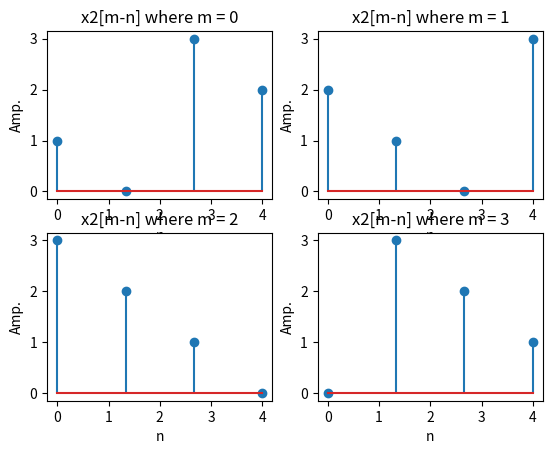
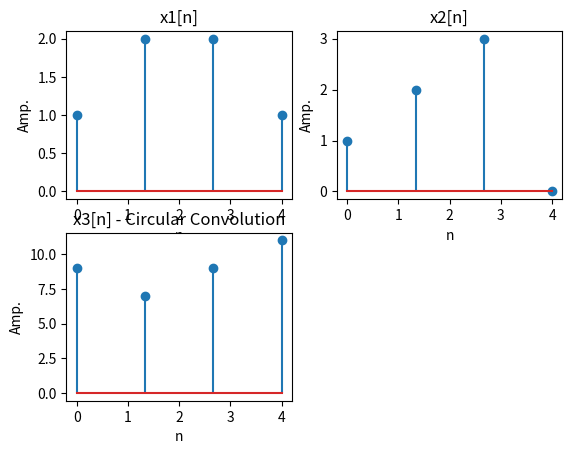
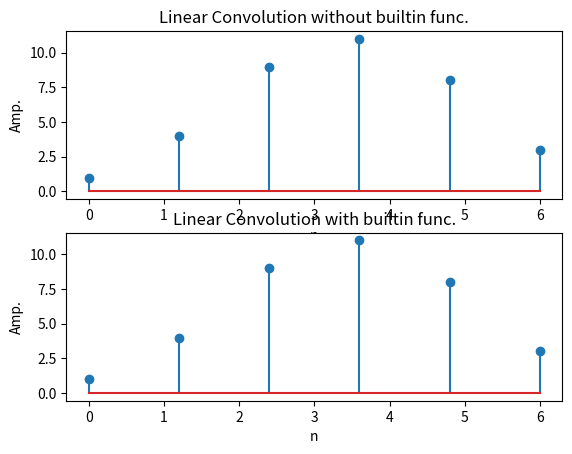

Write the Python code that produced these figures, in order. (Note: this script raises an exception after producing the figures.)
# -*- coding: utf-8 -*-
"""
Created on Fri Nov  8 19:42:05 2019

[redacted]
"""

import numpy as np
import matplotlib.pyplot as plt

xn1 = np.asarray([1,2,2,1])
xn2o = np.asarray([1,2,3])
xn2 = np.asarray([1,2,3,0])
N1 = len(xn1)
N2 = len(xn2)
   
temp = np.copy(xn2)
xn22 = np.copy(temp)

xn3 = []

#to invert
for i in range(1,N2,1):
    xn22[i] = temp[N2-i]
    
n1 = np.linspace(0,N1,N1)
n2 = np.linspace(0,N2,N2)

plt.figure()

"""Circular Convolution"""
for m in range(N1):
    temp = np.roll(xn22,m) # Circular Shift
    
    plt.subplot(2,2,m+1)
    plt.title("x2[m-n] where m = "+str(m))
    plt.ylabel("Amp.")
    plt.xlabel("n")
    plt.stem(n1,temp)
    
    mult = 0
    for n in range(N2):
       mult += np.dot(xn1[n],temp[n])
    xn3.append(mult)

plt.figure()
a =np.linspace(0,N1,N1)
plt.subplot(2,2,1)
plt.title("x1[n]")
plt.ylabel("Amp.")
plt.xlabel("n")
plt.stem(a,xn1)
plt.subplot(2,2,2)
plt.title("x2[n]")
plt.ylabel("Amp.")
plt.xlabel("n")
plt.stem(a,xn2)
plt.subplot(2,2,3)
plt.title("x3[n] - Circular Convolution")
plt.ylabel("Amp.")
plt.xlabel("n")
plt.stem(a,xn3)
plt.show()



"""Linear Convolution"""
N2 = len(xn2o)

l = N1+N2-1
lc = np.zeros(l)
for i in range(0,l,1):
    for j in range(0,i+1,1):
        if j<N1 and i-j<N2:
            lc[i] += xn1[j]*xn2o[i-j]

y = np.convolve(xn1,xn2o)
x = np.linspace(0,l,l)

plt.figure()
plt.subplot(2,1,1)
plt.title("Linear Convolution without builtin func.")
plt.ylabel("Amp.")
plt.xlabel("n")
plt.stem(x,lc)
plt.subplot(2,1,2)
plt.title("Linear Convolution with builtin func.")
plt.ylabel("Amp.")
plt.xlabel("n")
plt.stem(x,y)

"""dft using matrix method"""
r = 0
wn = np.matrix([[0,0,0,0],[1,2,3,4],[1,-1,1,-1],[1,1,-1,-1]],np.complex)
for i in range(4):
    for j in range(4):
        wn[i,j] = np.around(np.exp((-1j*2*np.pi)/N1*i*j))
    r += 1
print("W[n]")
print(wn)

wn_inv = wn**(-1)
print("W-1[n]")
print(wn_inv)
plt.figure()
xn1 = np.transpose(np.matrix(xn1))
xn2 = np.transpose(np.matrix(xn2))

xk1 = wn*xn1
xk2 = wn*xn2
xk3 = np.multiply(xk1,xk2)

x3n = np.matmul(wn_inv,xk3)

plt.subplot(2,2,1)
plt.title("X1[k]")
plt.ylabel("Amp.")
plt.xlabel("K")
plt.stem(a,xk1)
plt.subplot(2,2,2)
plt.title("X2[k]")
plt.ylabel("Amp.")
plt.xlabel("K")
plt.stem(a,xk2)
plt.subplot(2,2,3)
plt.title("X3[k]")
plt.ylabel("Amp.")
plt.xlabel("K")
plt.stem(a,xk3)
plt.subplot(2,2,4)
plt.title("x3[n]- idft of X3[k]")
plt.ylabel("Amp.")
plt.xlabel("n")
plt.stem(a,x3n)

plt.show()
